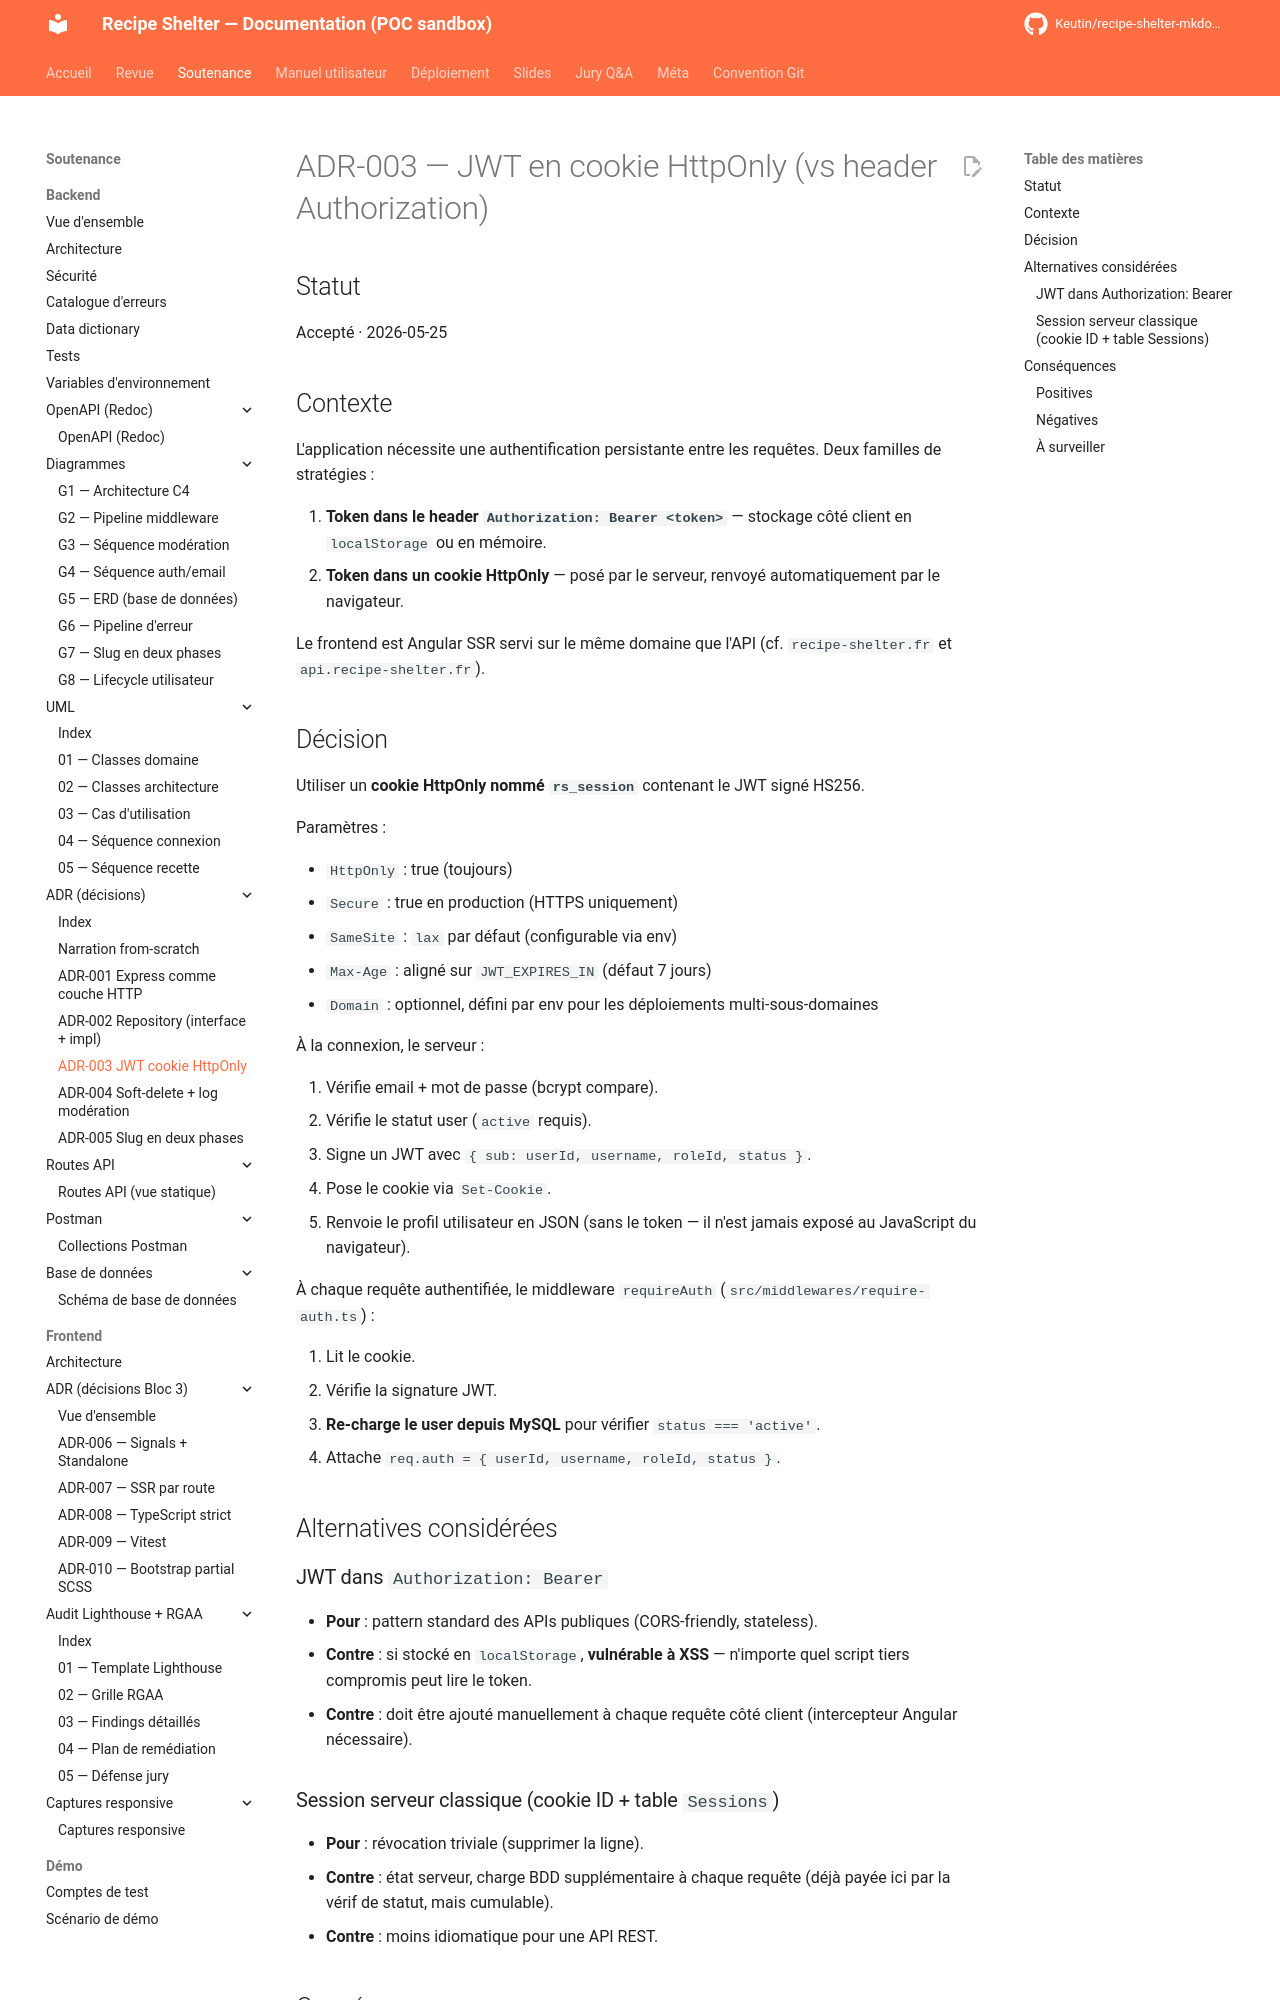

repository: Keutin/recipe-shelter-mkdocs-poc · page: soutenance/backend/adr/adr-003-jwt-cookie-httponly/index.html · generator: mkdocs

# ADR-003 — JWT en cookie HttpOnly (vs header Authorization)

## Statut

Accepté · 2026-05-25

## Contexte

L'application nécessite une authentification persistante entre les
requêtes. Deux familles de stratégies :

1. **Token dans le header `Authorization: Bearer <token>`** — stockage
   côté client en `localStorage` ou en mémoire.
2. **Token dans un cookie HttpOnly** — posé par le serveur, renvoyé
   automatiquement par le navigateur.

Le frontend est Angular SSR servi sur le même domaine que l'API (cf.
`recipe-shelter.fr` et `api.recipe-shelter.fr`).

## Décision

Utiliser un **cookie HttpOnly nommé `rs_session`** contenant le JWT
signé HS256.

Paramètres :

- `HttpOnly` : true (toujours)
- `Secure` : true en production (HTTPS uniquement)
- `SameSite` : `lax` par défaut (configurable via env)
- `Max-Age` : aligné sur `JWT_EXPIRES_IN` (défaut 7 jours)
- `Domain` : optionnel, défini par env pour les déploiements
  multi-sous-domaines

À la connexion, le serveur :

1. Vérifie email + mot de passe (bcrypt compare).
2. Vérifie le statut user (`active` requis).
3. Signe un JWT avec `{ sub: userId, username, roleId, status }`.
4. Pose le cookie via `Set-Cookie`.
5. Renvoie le profil utilisateur en JSON (sans le token — il n'est
   jamais exposé au JavaScript du navigateur).

À chaque requête authentifiée, le middleware `requireAuth`
(`src/middlewares/require-auth.ts`) :

1. Lit le cookie.
2. Vérifie la signature JWT.
3. **Re-charge le user depuis MySQL** pour vérifier `status === 'active'`.
4. Attache `req.auth = { userId, username, roleId, status }`.

## Alternatives considérées

### JWT dans `Authorization: Bearer`

- **Pour** : pattern standard des APIs publiques (CORS-friendly,
  stateless).
- **Contre** : si stocké en `localStorage`, **vulnérable à XSS** —
  n'importe quel script tiers compromis peut lire le token.
- **Contre** : doit être ajouté manuellement à chaque requête côté
  client (intercepteur Angular nécessaire).

### Session serveur classique (cookie ID + table `Sessions`)

- **Pour** : révocation triviale (supprimer la ligne).
- **Contre** : état serveur, charge BDD supplémentaire à chaque requête
  (déjà payée ici par la vérif de statut, mais cumulable).
- **Contre** : moins idiomatique pour une API REST.

## Conséquences
